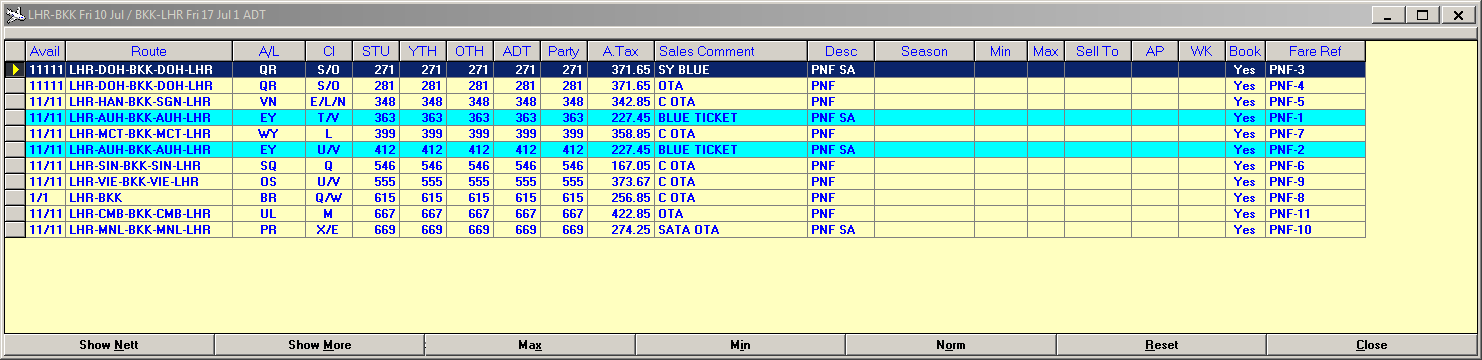
Workflow: TestLogic

Step 1: Attach Window 'LHR BKKFr Transpare' on the element (wfica32.exe)

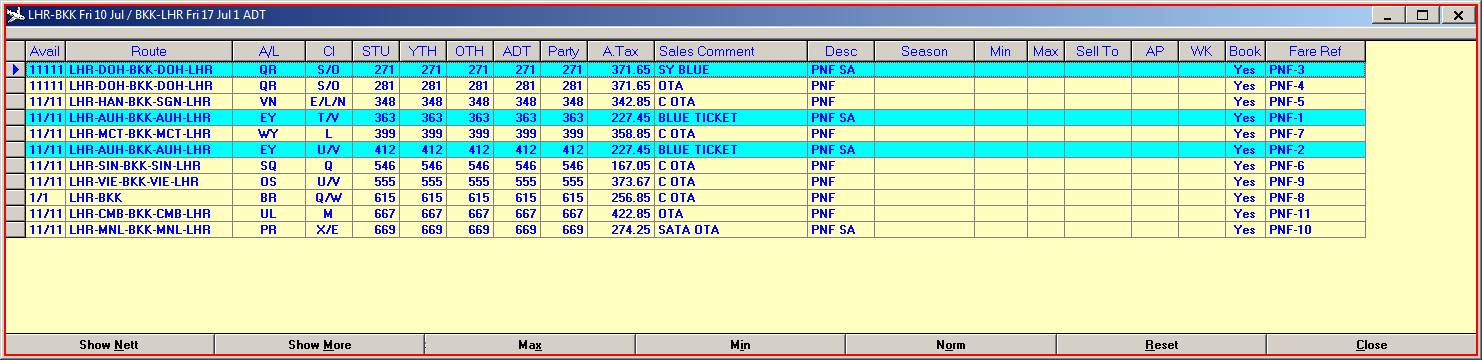
Step 2: click on 'wfica32.exe LHR-BKK'

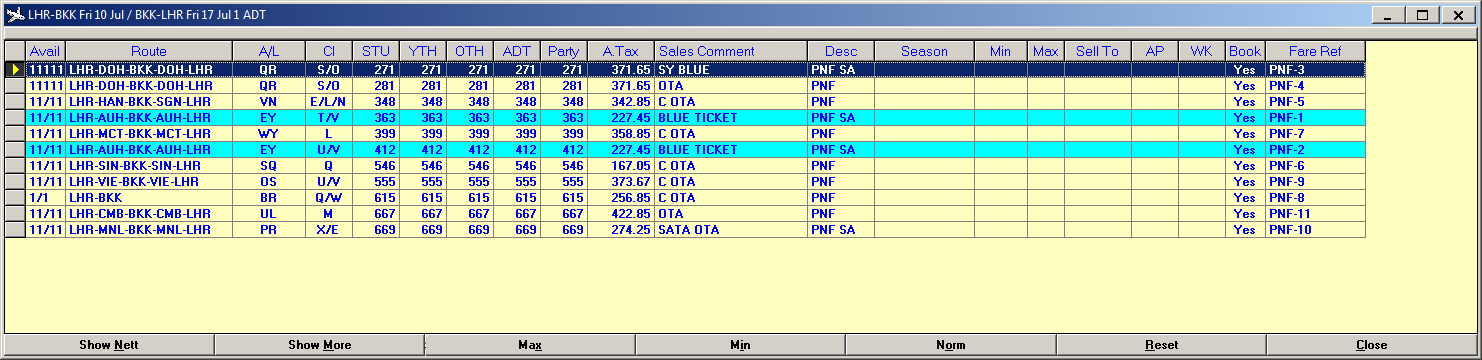
Step 3: Attach Window 'LHR BKKFr Transpare' on the element (wfica32.exe)

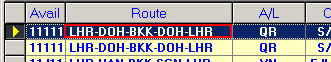
Step 4: get-text from 'wfica32.exe LHR-BKK'
